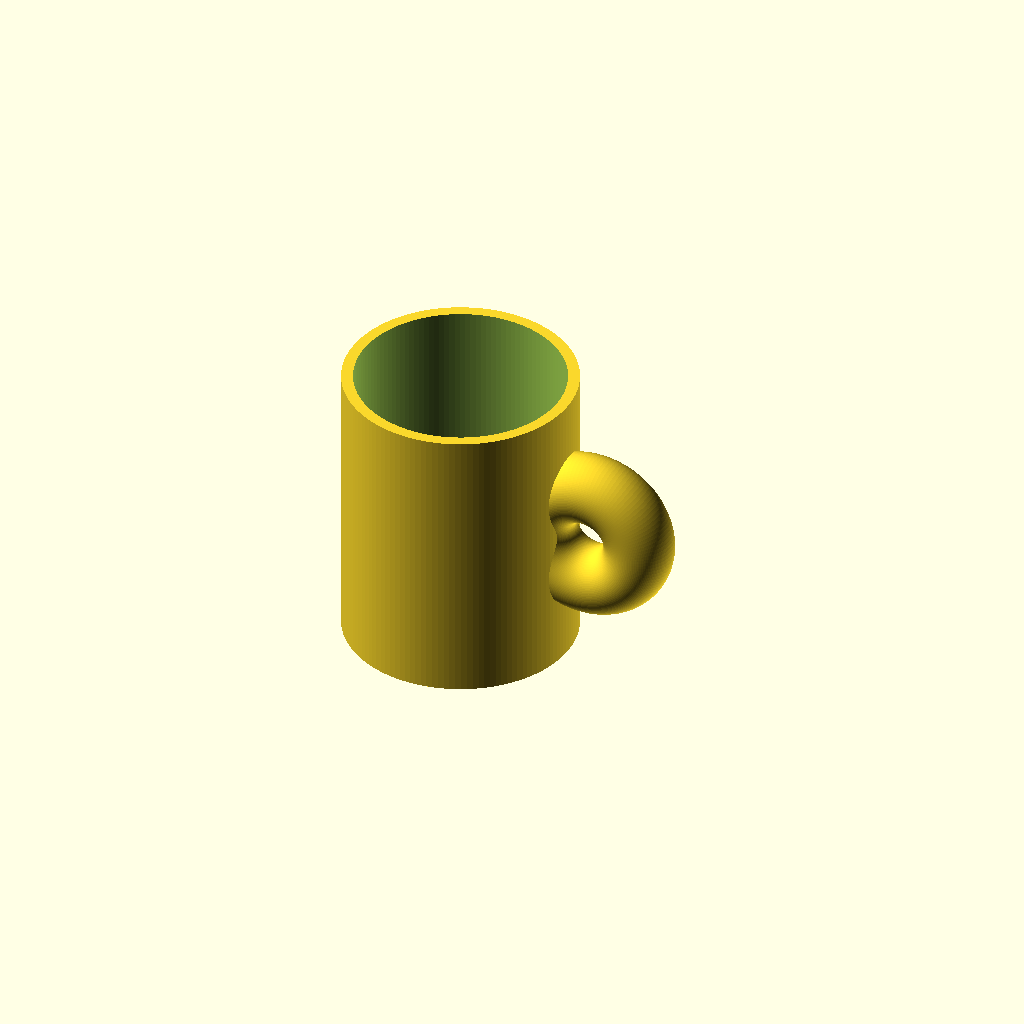
Cell 1: rendered with the file's own defaults.
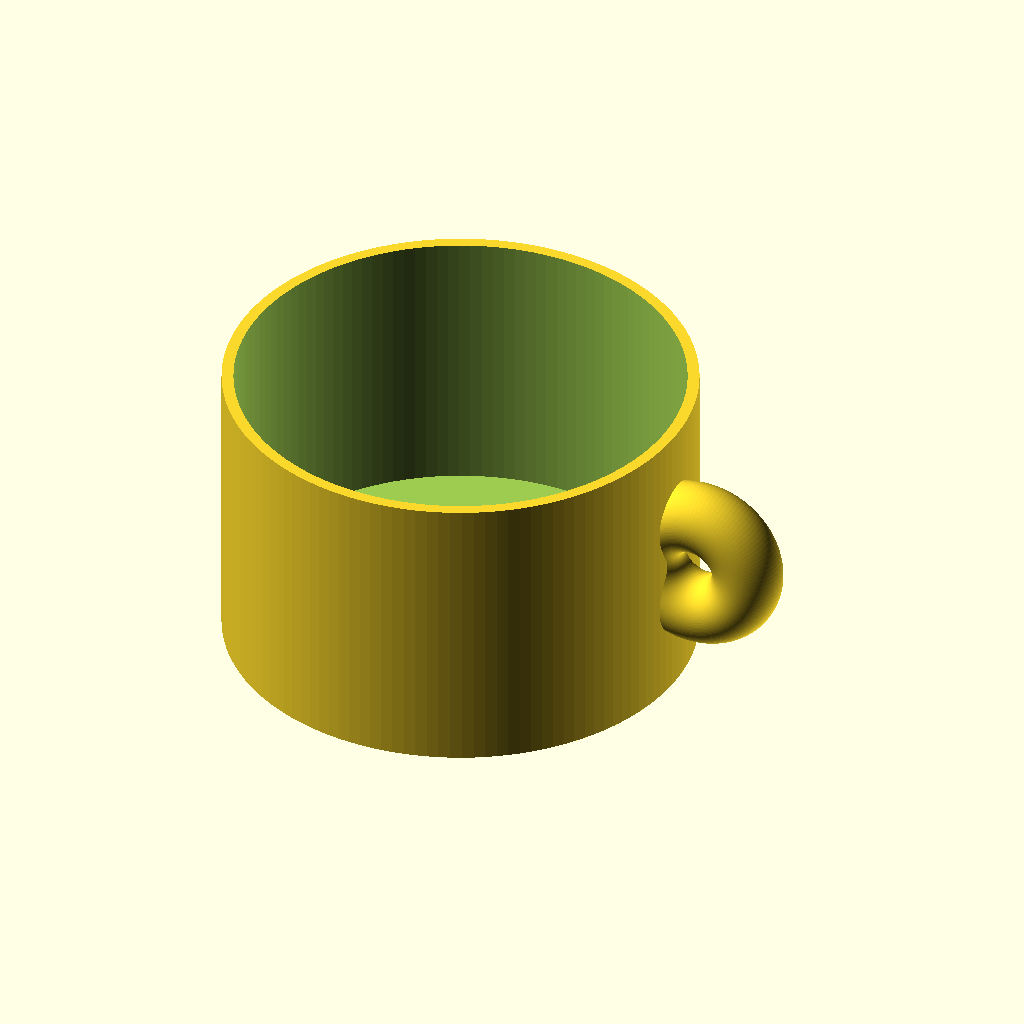
Cell 2 — outer_d set to 160, the other parameters unchanged.
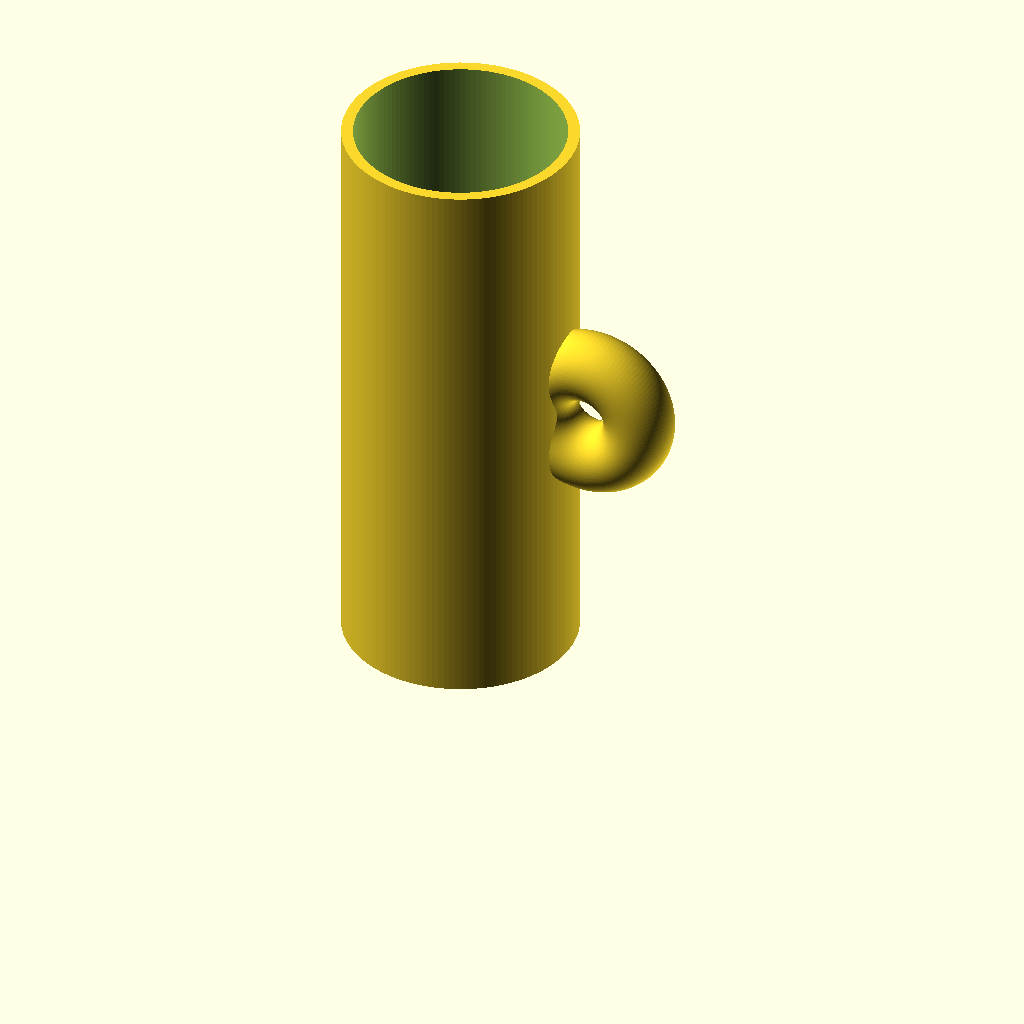
Cell 3 — height set to 200, the other parameters unchanged.
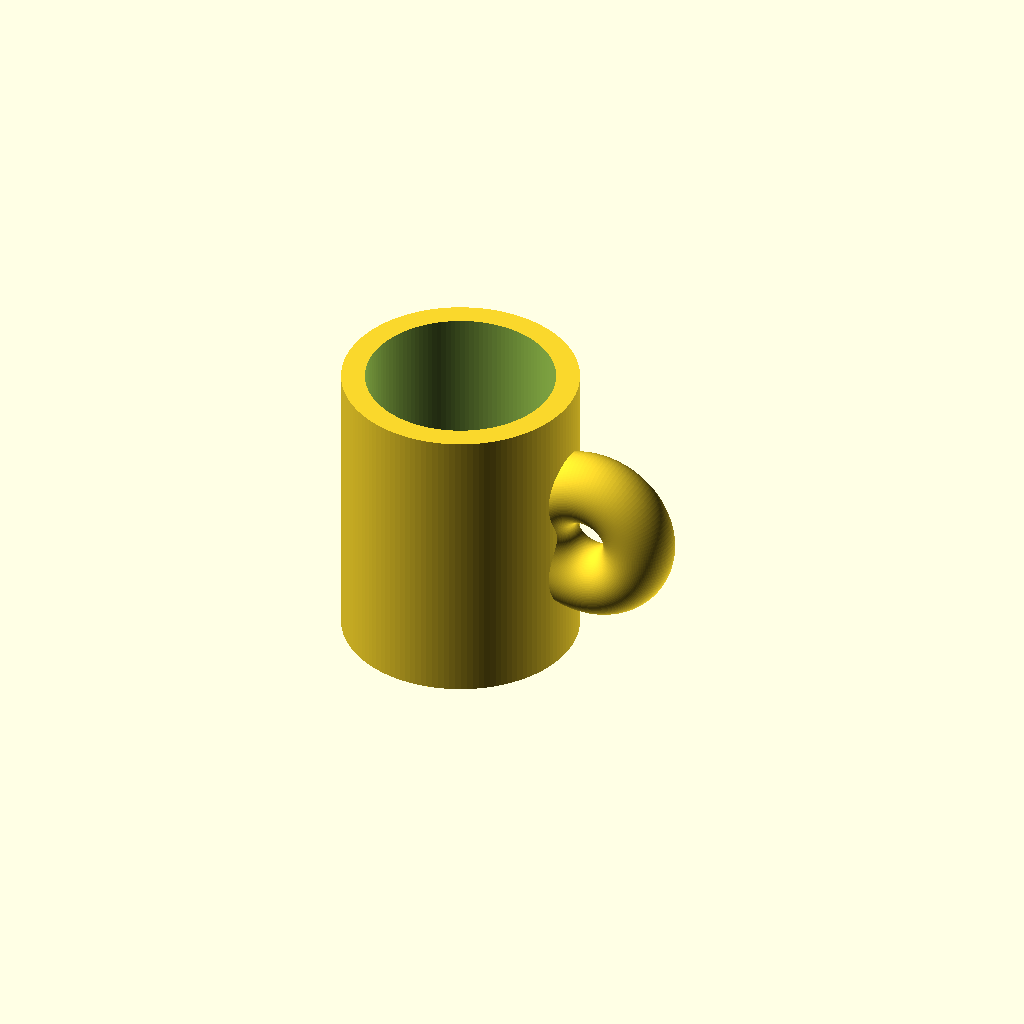
Cell 4: wall_t = 8 (everything else at default).
One fixed orthographic camera (rotation 55°, 0°, 25°; colour scheme Cornfield) for every cell.
OpenSCAD source file results/tier-1-mug/iter-png-1_gpt-5.3-codex-22ed8a5c1c63-2026-04-28T19-17-47-915Z/final.scad:
$fn = 128;

// Dimensions
outer_d = 80;
outer_r = outer_d / 2;
height = 100;
wall_t = 4;
bottom_t = 6;

inner_d = outer_d - 2 * wall_t;
inner_r = inner_d / 2;
inner_h = height - bottom_t;

// Handle (ring)
handle_tube_r = 12;                  // 半径12mm（取手の太さ）
handle_ring_major_r = 18;            // 指を通すためのリング半径
handle_center_offset = outer_r + 8;  // 外周から十分にはみ出す位置
handle_z = height / 2;               // 中心高さ付近

module mug_body() {
    difference() {
        cylinder(h = height, r = outer_r);
        // 上面を開口し、底厚6mmを残して内側をくり抜く
        translate([0, 0, bottom_t])
            cylinder(h = inner_h + 0.1, r = inner_r);
    }
}

module handle_ring() {
    // トーラス（リング）をYZ平面に配置し、X方向へ飛び出す取手にする
    translate([handle_center_offset, 0, handle_z])
        rotate([90, 0, 0])
            rotate_extrude(angle = 360)
                translate([handle_ring_major_r, 0, 0])
                    circle(r = handle_tube_r);
}

union() {
    mug_body();
    handle_ring();
}
Customizer parameters (derived from the source; name, type, default, range or options):
outer_d: number, default 80
height: number, default 100
wall_t: number, default 4
bottom_t: number, default 6
handle_tube_r: number, default 12
handle_ring_major_r: number, default 18
